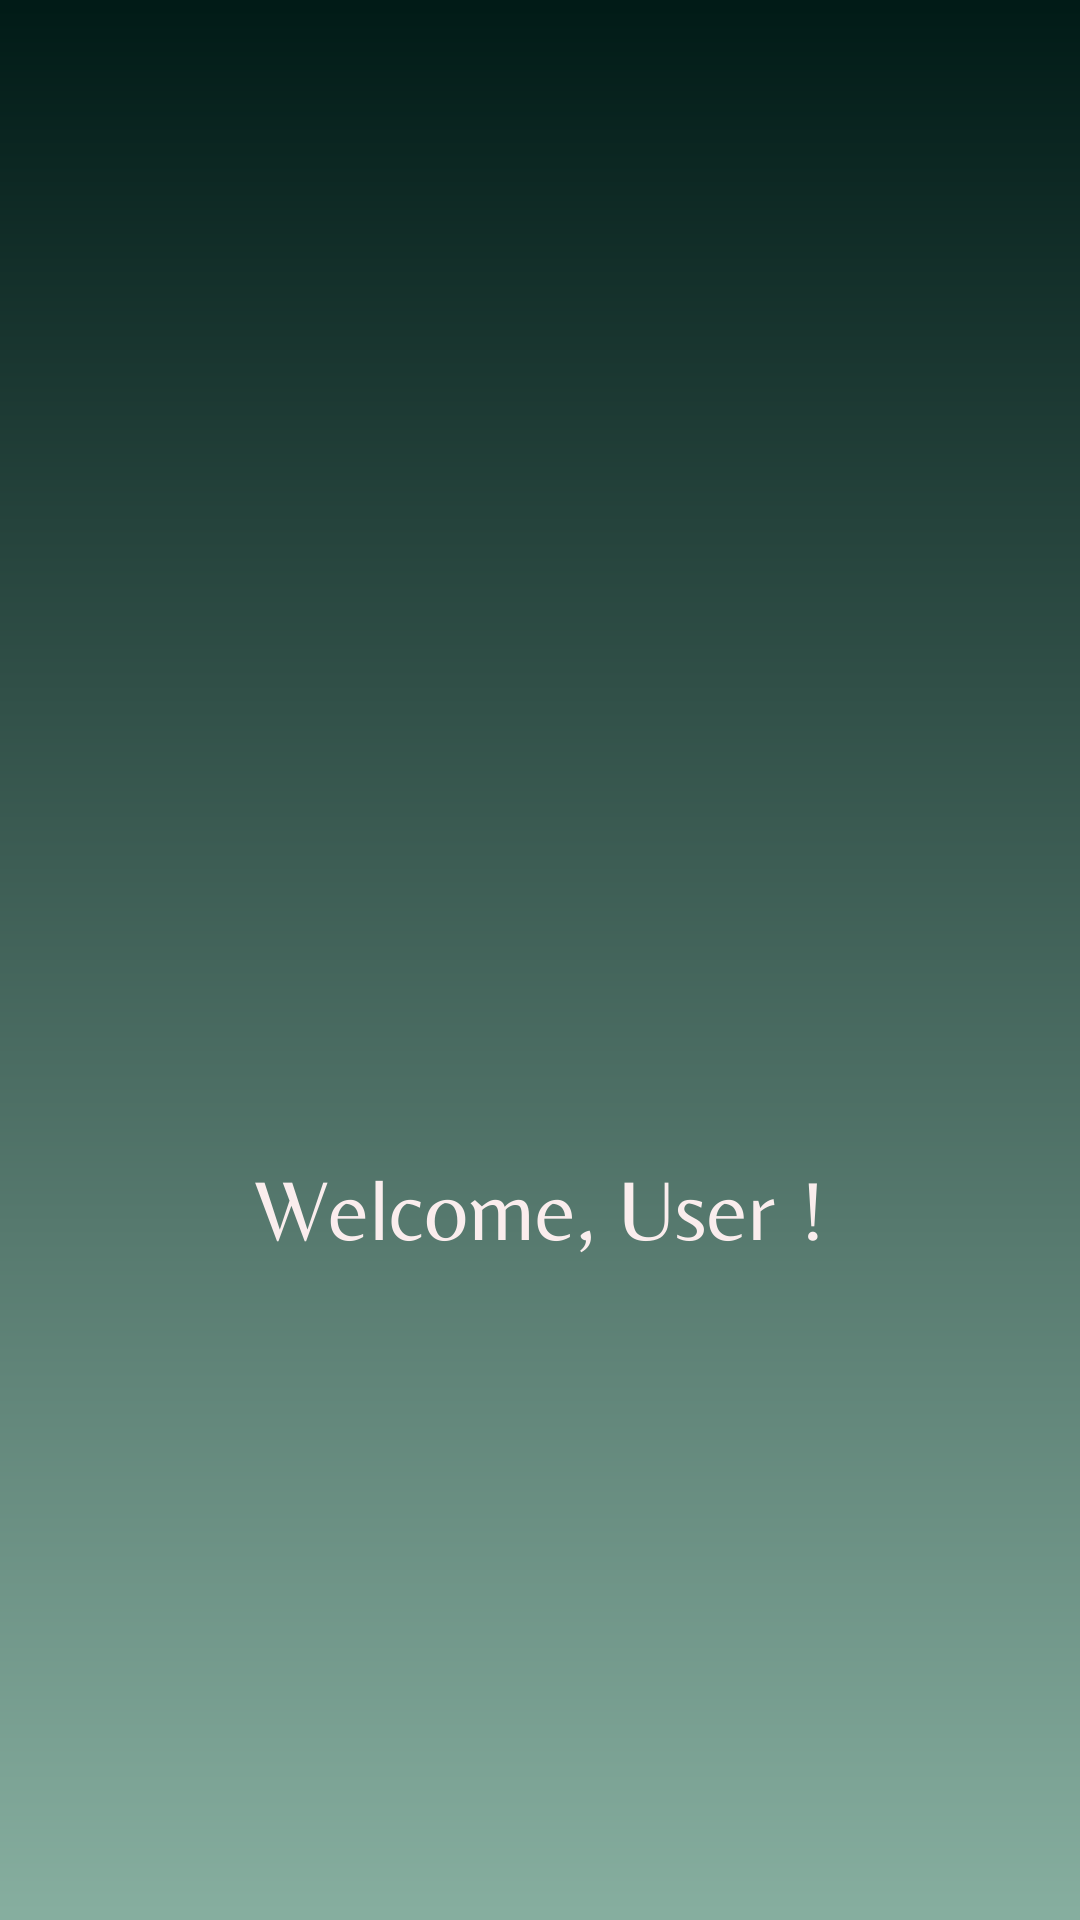

Android layout source for this screen:
<!-- AndroidManifest.xml: activity theme AppTheme.SplashUser -->
<!-- res/layout/activity_splash_user.xml -->
<?xml version="1.0" encoding="utf-8"?>
<androidx.constraintlayout.widget.ConstraintLayout xmlns:android="http://schemas.android.com/apk/res/android"
    xmlns:app="http://schemas.android.com/apk/res-auto"
    xmlns:tools="http://schemas.android.com/tools"
    android:layout_width="match_parent"
    android:layout_height="match_parent"
    tools:context=".SplashUserActivity">

    <ImageView
        android:id="@+id/imageView16"
        android:layout_width="240dp"
        android:layout_height="259dp"
        android:layout_marginTop="164dp"
        app:layout_constraintEnd_toEndOf="parent"
        app:layout_constraintHorizontal_bias="0.497"
        app:layout_constraintStart_toStartOf="parent"
        app:layout_constraintTop_toTopOf="parent"
        app:srcCompat="@drawable/circle_logo" />

</androidx.constraintlayout.widget.ConstraintLayout>
<!-- resources referenced by this layout -->
<resources>
  <!-- drawable circle_logo: png bitmap (drawable, 30453 bytes) -->
  <style name="AppTheme.SplashUser" parent="Theme.AppCompat.Light.NoActionBar">
          
          <item name="android:windowBackground">@drawable/splash_screen_user</item>
          <item name="android:windowNoTitle">true</item>
          <item name="android:windowFullscreen">true</item>
      </style>
  <!-- drawable splash_screen_user: png bitmap (drawable, 29280 bytes) -->
</resources>
